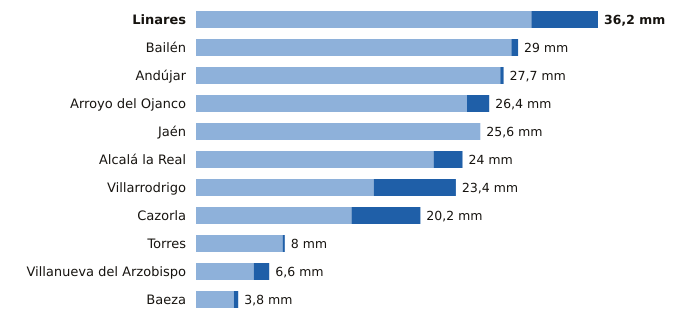

Values plotted in this chart, from the file beside it:
estacion, provincia, indicativo, mm_6_dias_anteriores, mm_hoy, mm_7_dias, horas_de_hoy
Linares, Jaén, 5279X, 30.2, 6.0, 36.2, 8
Bailén, Jaén, 5281X, 28.4, 0.6, 29.0, 8
Andújar, Jaén, 5298X, 27.4, 0.3, 27.7, 9
Arroyo del Ojanco, Jaén, 5181D, 24.4, 2.0, 26.4, 9
Jaén, Jaén, 5270B, 25.6, 0.0, 25.6, 9
Alcalá la Real, Jaén, 5406X, 21.4, 2.6, 24.0, 9
Villarrodrigo, Jaén, 5192, 16.0, 7.4, 23.4, 9
Cazorla, Jaén, 5038Y, 14.0, 6.2, 20.2, 9
Torres, Jaén, 5165X, 7.8, 0.2, 8.0, 8
Villanueva del Arzobispo, Jaén, 5210X, 5.2, 1.4, 6.6, 8
Baeza, Jaén, 5164B, 3.4, 0.4, 3.8, 9
